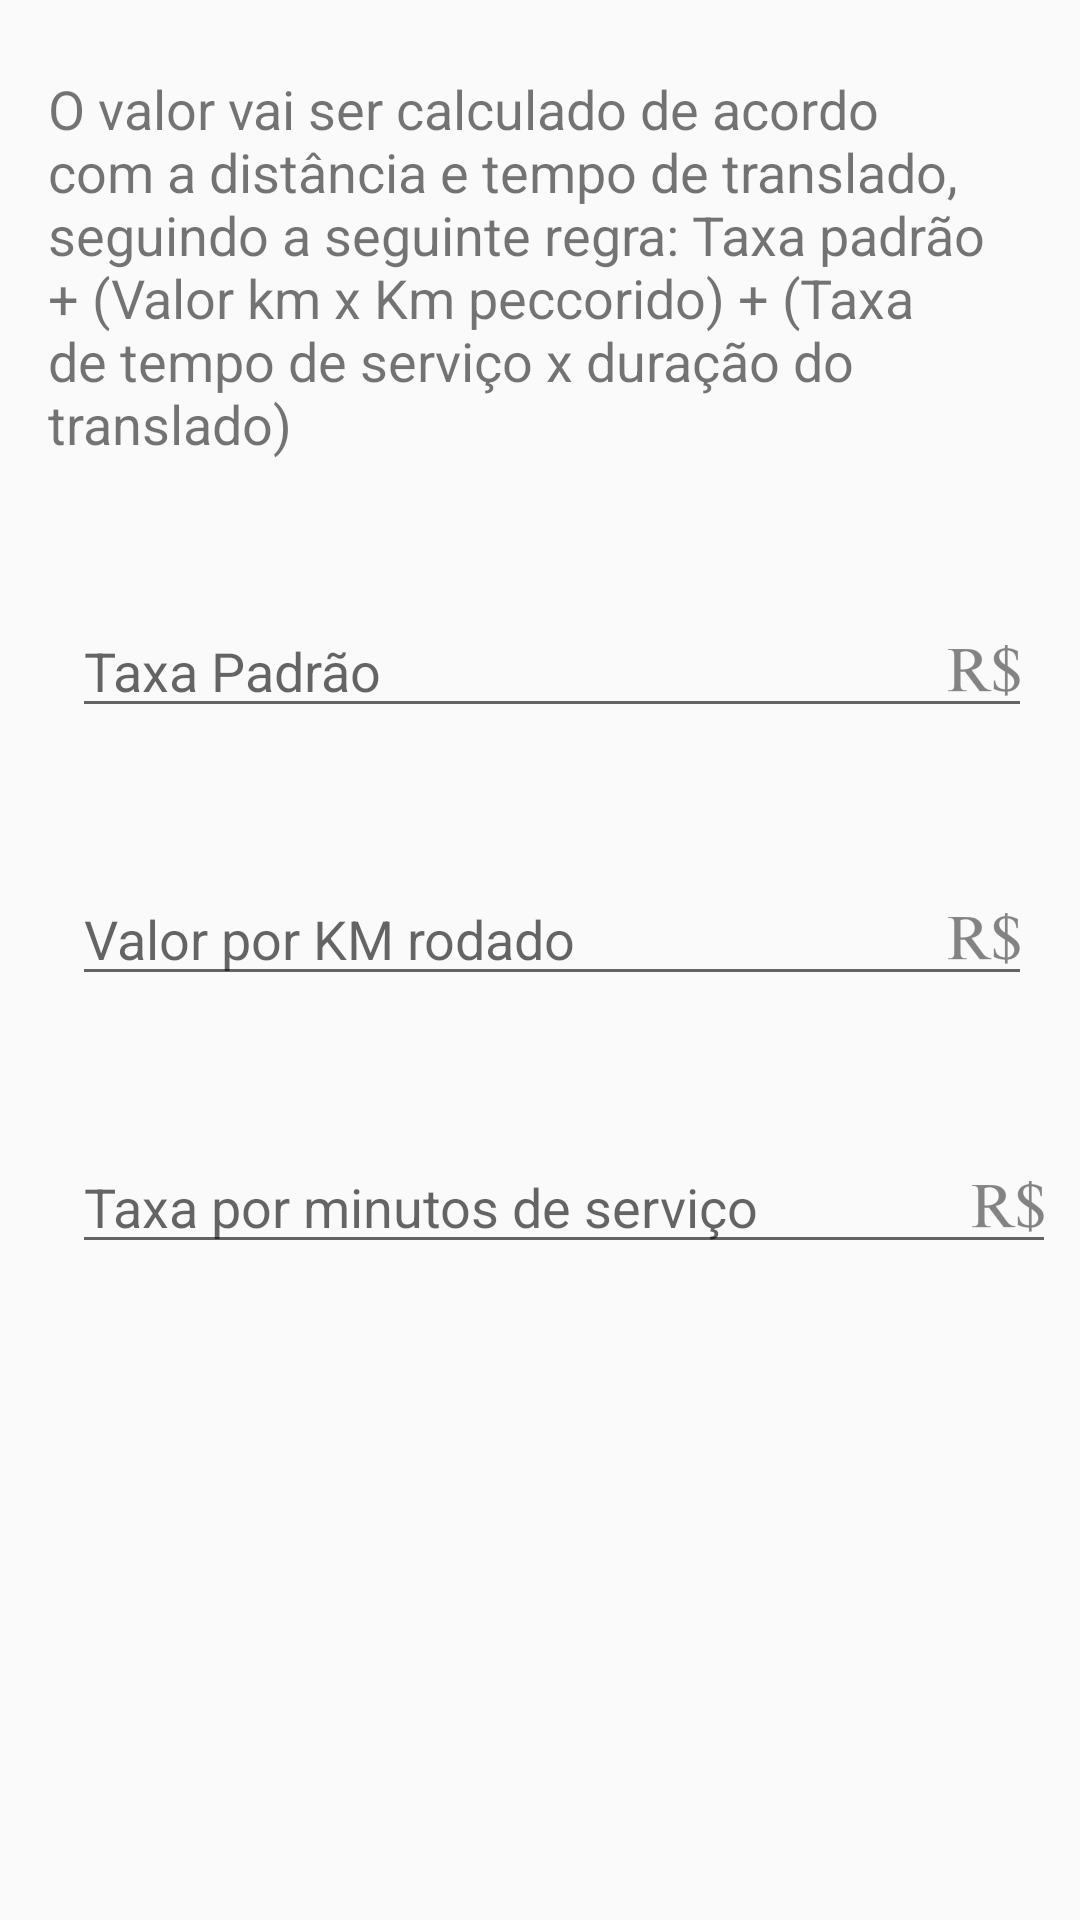

Write the Android layout XML for this screen, with the resource values it uses.
<!-- AndroidManifest.xml: application theme AppTheme -->
<!-- res/layout/content_definir_taxa.xml -->
<?xml version="1.0" encoding="utf-8"?>
<androidx.constraintlayout.widget.ConstraintLayout xmlns:android="http://schemas.android.com/apk/res/android"
    xmlns:app="http://schemas.android.com/apk/res-auto"
    xmlns:tools="http://schemas.android.com/tools"
    android:layout_width="match_parent"
    android:layout_height="match_parent"
    app:layout_behavior="@string/appbar_scrolling_view_behavior"
    tools:context=".DefinirTaxaActivity"
    tools:showIn="@layout/activity_definir_taxa">

    <TextView
        android:id="@+id/textView2"
        android:layout_width="0dp"
        android:layout_height="wrap_content"
        android:layout_marginStart="16dp"
        android:layout_marginTop="24dp"
        android:layout_marginEnd="16dp"
        android:text="@string/regra_de_calculo"
        android:textSize="18sp"
        app:layout_constraintEnd_toEndOf="parent"
        app:layout_constraintStart_toStartOf="parent"
        app:layout_constraintTop_toTopOf="parent" />

    <EditText
        android:id="@+id/edt_taxa_padrao"
        android:layout_width="0dp"
        android:layout_height="wrap_content"
        android:layout_marginStart="16dp"
        android:layout_marginTop="48dp"
        android:layout_marginEnd="16dp"
        android:ems="10"
        android:hint="@string/taxa_padrao"
        android:inputType="numberDecimal"
        app:layout_constraintEnd_toEndOf="parent"
        app:layout_constraintStart_toEndOf="@+id/imageView2"
        app:layout_constraintTop_toBottomOf="@+id/textView2"
        android:drawableRight="@drawable/ic_cifrao"/>

    <EditText
        android:id="@+id/edt_valor_km"
        android:layout_width="0dp"
        android:layout_height="wrap_content"
        android:layout_marginStart="16dp"
        android:layout_marginTop="48dp"
        android:layout_marginEnd="16dp"
        android:ems="10"
        android:hint="@string/valor_por_km"
        android:inputType="numberDecimal"
        app:layout_constraintEnd_toEndOf="parent"
        app:layout_constraintStart_toEndOf="@+id/imageView3"
        app:layout_constraintTop_toBottomOf="@+id/edt_taxa_padrao"
        android:drawableRight="@drawable/ic_cifrao"/>

    <EditText
        android:id="@+id/edt_taxa_tempo"
        android:layout_width="0dp"
        android:layout_height="wrap_content"
        android:layout_marginStart="16dp"
        android:layout_marginTop="48dp"
        android:layout_marginEnd="8dp"
        android:ems="10"
        android:hint="@string/taxa_por_tempo"
        android:inputType="numberDecimal"
        app:layout_constraintEnd_toEndOf="parent"
        app:layout_constraintStart_toEndOf="@+id/imageView4"
        app:layout_constraintTop_toBottomOf="@+id/edt_valor_km"
        android:drawableRight="@drawable/ic_cifrao"/>

    <ImageView
        android:id="@+id/imageView2"
        android:layout_width="wrap_content"
        android:layout_height="wrap_content"
        android:layout_marginStart="8dp"
        android:layout_marginTop="48dp"
        app:layout_constraintStart_toStartOf="parent"
        app:layout_constraintTop_toBottomOf="@+id/textView2"
        app:srcCompat="@mipmap/ic_hand_money" />

    <ImageView
        android:id="@+id/imageView3"
        android:layout_width="wrap_content"
        android:layout_height="wrap_content"
        android:layout_marginStart="8dp"
        android:layout_marginTop="48dp"
        app:layout_constraintStart_toStartOf="parent"
        app:layout_constraintTop_toBottomOf="@+id/imageView2"
        app:srcCompat="@mipmap/ic_expansion" />

    <ImageView
        android:id="@+id/imageView4"
        android:layout_width="wrap_content"
        android:layout_height="wrap_content"
        android:layout_marginStart="8dp"
        android:layout_marginTop="48dp"
        app:layout_constraintStart_toStartOf="parent"
        app:layout_constraintTop_toBottomOf="@+id/imageView3"
        app:srcCompat="@mipmap/ic_clock" />

</androidx.constraintlayout.widget.ConstraintLayout>
<!-- res/layout/activity_definir_taxa.xml (included above) -->
<?xml version="1.0" encoding="utf-8"?>
<androidx.coordinatorlayout.widget.CoordinatorLayout xmlns:android="http://schemas.android.com/apk/res/android"
    xmlns:app="http://schemas.android.com/apk/res-auto"
    xmlns:tools="http://schemas.android.com/tools"
    android:layout_width="match_parent"
    android:layout_height="match_parent"
    tools:context=".DefinirTaxaActivity">

    <com.google.android.material.appbar.AppBarLayout
        android:layout_width="match_parent"
        android:layout_height="wrap_content"
        android:theme="@style/AppTheme.AppBarOverlay">

        <androidx.appcompat.widget.Toolbar
            android:id="@+id/toolbar"
            android:layout_width="match_parent"
            android:layout_height="?attr/actionBarSize"
            android:background="?attr/colorPrimary"
            app:popupTheme="@style/AppTheme.PopupOverlay" />

    </com.google.android.material.appbar.AppBarLayout>

    <include layout="@layout/content_definir_taxa" />

    <com.google.android.material.floatingactionbutton.FloatingActionButton
        android:id="@+id/fab"
        android:layout_width="wrap_content"
        android:layout_height="wrap_content"
        android:layout_gravity="bottom|end"
        android:backgroundTint="@color/azul"
        android:layout_margin="@dimen/fab_margin"
        android:onClick="irTelaPrincipal"
        app:srcCompat="@drawable/ic_calculadora" />

</androidx.coordinatorlayout.widget.CoordinatorLayout>
<!-- resources referenced by this layout -->
<resources>
  <color name="azul">#5C88FF</color>
  <!-- drawable ic_calculadora: png bitmap (drawable-hdpi, 595 bytes) -->
  <!-- drawable ic_cifrao: png bitmap (drawable-hdpi, 865 bytes) -->
  <!-- mipmap ic_clock: png bitmap (mipmap-xhdpi, 3949 bytes) -->
  <!-- mipmap ic_expansion: png bitmap (mipmap-mdpi, 2398 bytes) -->
  <string name="regra_de_calculo">O valor vai ser calculado de acordo com a distância e tempo de translado, seguindo a seguinte regra: Taxa padrão + (Valor km x Km peccorido) + (Taxa de tempo de serviço x duração do translado) </string>
  <string name="taxa_padrao">Taxa Padrão</string>
  <string name="taxa_por_tempo">Taxa por minutos de serviço</string>
  <string name="valor_por_km">Valor por KM rodado</string>
  <style name="AppTheme.AppBarOverlay" parent="ThemeOverlay.AppCompat.Dark.ActionBar" />
  <style name="AppTheme.PopupOverlay" parent="ThemeOverlay.AppCompat.Light" />
  <style name="AppTheme" parent="Theme.AppCompat.Light.DarkActionBar">
          
          <item name="colorPrimary">@color/colorPrimary</item>
          <item name="colorPrimaryDark">@color/colorPrimaryDark</item>
          <item name="colorAccent">@color/colorAccent</item>
      </style>
  <color name="colorPrimary">#008577</color>
  <color name="colorPrimaryDark">#00574B</color>
  <color name="colorAccent">#D81B60</color>
</resources>
